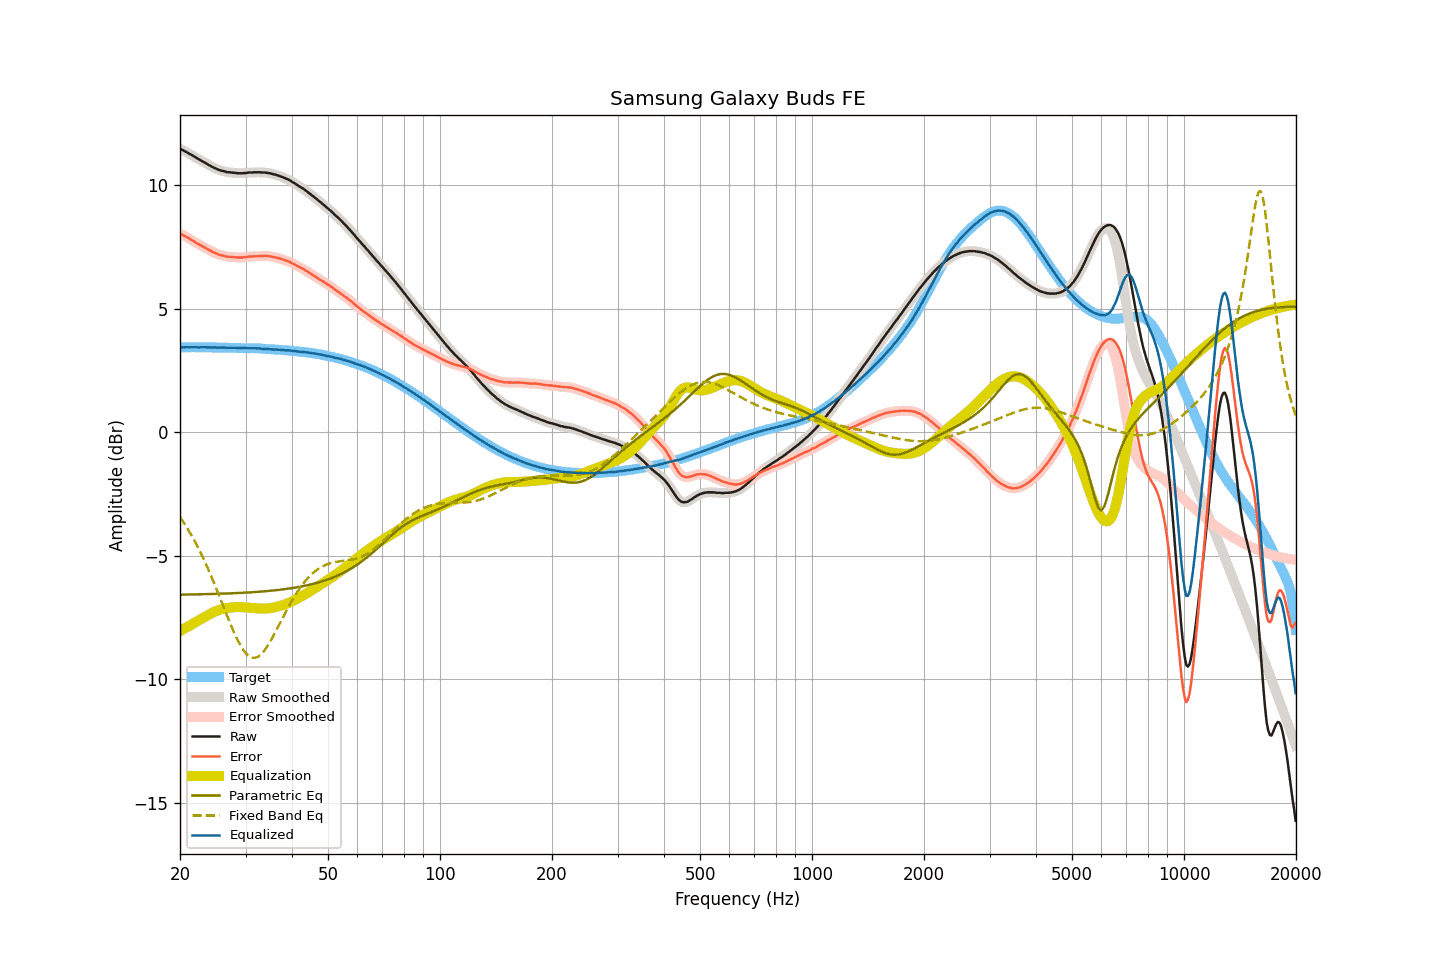

Data behind this chart, as committed beside it:
frequency, raw, smoothed, error, error_smoothed, equalization, parametric_eq, fixed_band_eq, equalized_raw, equalized_smoothed, target
20.00, 11.47, 11.47, 8.03, 8.03, -8.04, -6.57, -3.43, 3.43, 3.43, 3.44
20.20, 11.44, 11.44, 8.00, 8.00, -8.01, -6.57, -3.53, 3.43, 3.43, 3.44
20.40, 11.41, 11.41, 7.97, 7.97, -7.97, -6.57, -3.63, 3.44, 3.44, 3.43
20.61, 11.37, 11.37, 7.94, 7.94, -7.93, -6.57, -3.73, 3.44, 3.44, 3.43
20.81, 11.34, 11.34, 7.91, 7.90, -7.90, -6.57, -3.83, 3.44, 3.44, 3.43
21.02, 11.30, 11.30, 7.87, 7.87, -7.86, -6.57, -3.94, 3.44, 3.44, 3.43
21.23, 11.26, 11.26, 7.83, 7.83, -7.82, -6.56, -4.04, 3.43, 3.44, 3.43
21.44, 11.23, 11.23, 7.79, 7.79, -7.79, -6.56, -4.16, 3.44, 3.44, 3.44
21.66, 11.19, 11.19, 7.75, 7.75, -7.75, -6.56, -4.27, 3.44, 3.44, 3.44
21.87, 11.15, 11.15, 7.71, 7.71, -7.71, -6.56, -4.39, 3.44, 3.44, 3.44
22.09, 11.11, 11.11, 7.67, 7.67, -7.67, -6.56, -4.51, 3.44, 3.44, 3.44
22.31, 11.07, 11.07, 7.63, 7.63, -7.63, -6.56, -4.64, 3.44, 3.44, 3.44
22.54, 11.03, 11.03, 7.59, 7.59, -7.60, -6.56, -4.77, 3.43, 3.44, 3.44
22.76, 11.00, 11.00, 7.56, 7.56, -7.56, -6.56, -4.90, 3.44, 3.44, 3.44
22.99, 10.96, 10.96, 7.52, 7.52, -7.52, -6.55, -5.04, 3.44, 3.44, 3.44
23.22, 10.93, 10.93, 7.49, 7.49, -7.49, -6.55, -5.17, 3.44, 3.44, 3.44
23.45, 10.89, 10.89, 7.45, 7.45, -7.45, -6.55, -5.32, 3.44, 3.44, 3.44
23.69, 10.85, 10.85, 7.42, 7.42, -7.41, -6.55, -5.46, 3.44, 3.44, 3.43
23.92, 10.81, 10.81, 7.38, 7.38, -7.38, -6.55, -5.61, 3.43, 3.43, 3.43
24.16, 10.78, 10.78, 7.35, 7.34, -7.34, -6.55, -5.76, 3.44, 3.43, 3.43
24.40, 10.74, 10.74, 7.31, 7.31, -7.31, -6.54, -5.91, 3.43, 3.43, 3.43
24.65, 10.71, 10.71, 7.28, 7.28, -7.28, -6.54, -6.07, 3.43, 3.43, 3.43
24.89, 10.68, 10.68, 7.25, 7.25, -7.25, -6.54, -6.23, 3.43, 3.43, 3.43
25.14, 10.65, 10.65, 7.22, 7.22, -7.22, -6.54, -6.39, 3.43, 3.43, 3.43
25.39, 10.62, 10.62, 7.19, 7.19, -7.20, -6.54, -6.55, 3.42, 3.42, 3.43
25.65, 10.60, 10.60, 7.17, 7.17, -7.17, -6.53, -6.72, 3.42, 3.42, 3.43
25.91, 10.58, 10.58, 7.15, 7.16, -7.15, -6.53, -6.88, 3.42, 3.43, 3.43
26.16, 10.57, 10.56, 7.14, 7.14, -7.14, -6.53, -7.05, 3.43, 3.43, 3.42
26.43, 10.55, 10.55, 7.13, 7.12, -7.12, -6.53, -7.21, 3.42, 3.42, 3.42
26.69, 10.53, 10.53, 7.11, 7.11, -7.11, -6.52, -7.38, 3.42, 3.42, 3.42
26.96, 10.52, 10.52, 7.10, 7.10, -7.10, -6.52, -7.54, 3.41, 3.42, 3.42
27.23, 10.52, 10.51, 7.10, 7.10, -7.10, -6.52, -7.70, 3.42, 3.42, 3.42
27.50, 10.51, 10.51, 7.09, 7.09, -7.09, -6.52, -7.86, 3.42, 3.42, 3.42
27.77, 10.50, 10.50, 7.08, 7.09, -7.08, -6.51, -8.01, 3.42, 3.42, 3.42
28.05, 10.50, 10.49, 7.08, 7.08, -7.08, -6.51, -8.16, 3.42, 3.42, 3.41
28.33, 10.49, 10.49, 7.08, 7.08, -7.07, -6.51, -8.30, 3.41, 3.41, 3.41
28.62, 10.48, 10.48, 7.07, 7.07, -7.07, -6.51, -8.43, 3.41, 3.41, 3.41
28.90, 10.48, 10.48, 7.07, 7.07, -7.07, -6.50, -8.55, 3.41, 3.40, 3.41
29.19, 10.48, 10.48, 7.07, 7.07, -7.08, -6.50, -8.67, 3.40, 3.40, 3.41
29.48, 10.48, 10.48, 7.07, 7.08, -7.08, -6.50, -8.77, 3.40, 3.40, 3.41
29.78, 10.49, 10.49, 7.09, 7.08, -7.08, -6.49, -8.87, 3.41, 3.40, 3.40
30.08, 10.49, 10.49, 7.09, 7.09, -7.09, -6.49, -8.95, 3.40, 3.40, 3.40
30.38, 10.50, 10.50, 7.10, 7.10, -7.10, -6.48, -9.02, 3.40, 3.40, 3.40
30.68, 10.51, 10.50, 7.11, 7.10, -7.10, -6.48, -9.06, 3.41, 3.40, 3.40
30.99, 10.51, 10.51, 7.11, 7.11, -7.11, -6.48, -9.10, 3.40, 3.40, 3.40
31.30, 10.51, 10.51, 7.11, 7.11, -7.11, -6.47, -9.12, 3.40, 3.40, 3.40
31.61, 10.52, 10.52, 7.12, 7.12, -7.12, -6.47, -9.13, 3.40, 3.40, 3.40
31.93, 10.52, 10.52, 7.12, 7.12, -7.12, -6.46, -9.12, 3.40, 3.40, 3.40
32.24, 10.52, 10.52, 7.12, 7.13, -7.12, -6.46, -9.10, 3.39, 3.40, 3.39
32.57, 10.52, 10.52, 7.13, 7.13, -7.13, -6.45, -9.06, 3.39, 3.39, 3.39
32.89, 10.52, 10.52, 7.13, 7.13, -7.13, -6.45, -9.01, 3.39, 3.38, 3.39
33.22, 10.51, 10.51, 7.13, 7.13, -7.13, -6.44, -8.94, 3.38, 3.38, 3.38
33.55, 10.51, 10.51, 7.14, 7.13, -7.13, -6.44, -8.87, 3.37, 3.38, 3.37
33.89, 10.51, 10.51, 7.14, 7.14, -7.13, -6.43, -8.78, 3.38, 3.37, 3.37
34.23, 10.50, 10.50, 7.13, 7.13, -7.13, -6.43, -8.69, 3.37, 3.37, 3.37
34.57, 10.49, 10.49, 7.13, 7.13, -7.12, -6.42, -8.59, 3.37, 3.37, 3.36
34.92, 10.48, 10.48, 7.12, 7.12, -7.12, -6.42, -8.48, 3.36, 3.36, 3.36
35.27, 10.46, 10.46, 7.10, 7.10, -7.11, -6.41, -8.37, 3.35, 3.35, 3.36
35.62, 10.44, 10.44, 7.09, 7.09, -7.09, -6.40, -8.25, 3.35, 3.35, 3.35
35.97, 10.43, 10.43, 7.08, 7.08, -7.08, -6.40, -8.12, 3.35, 3.35, 3.35
... 635 more rows
